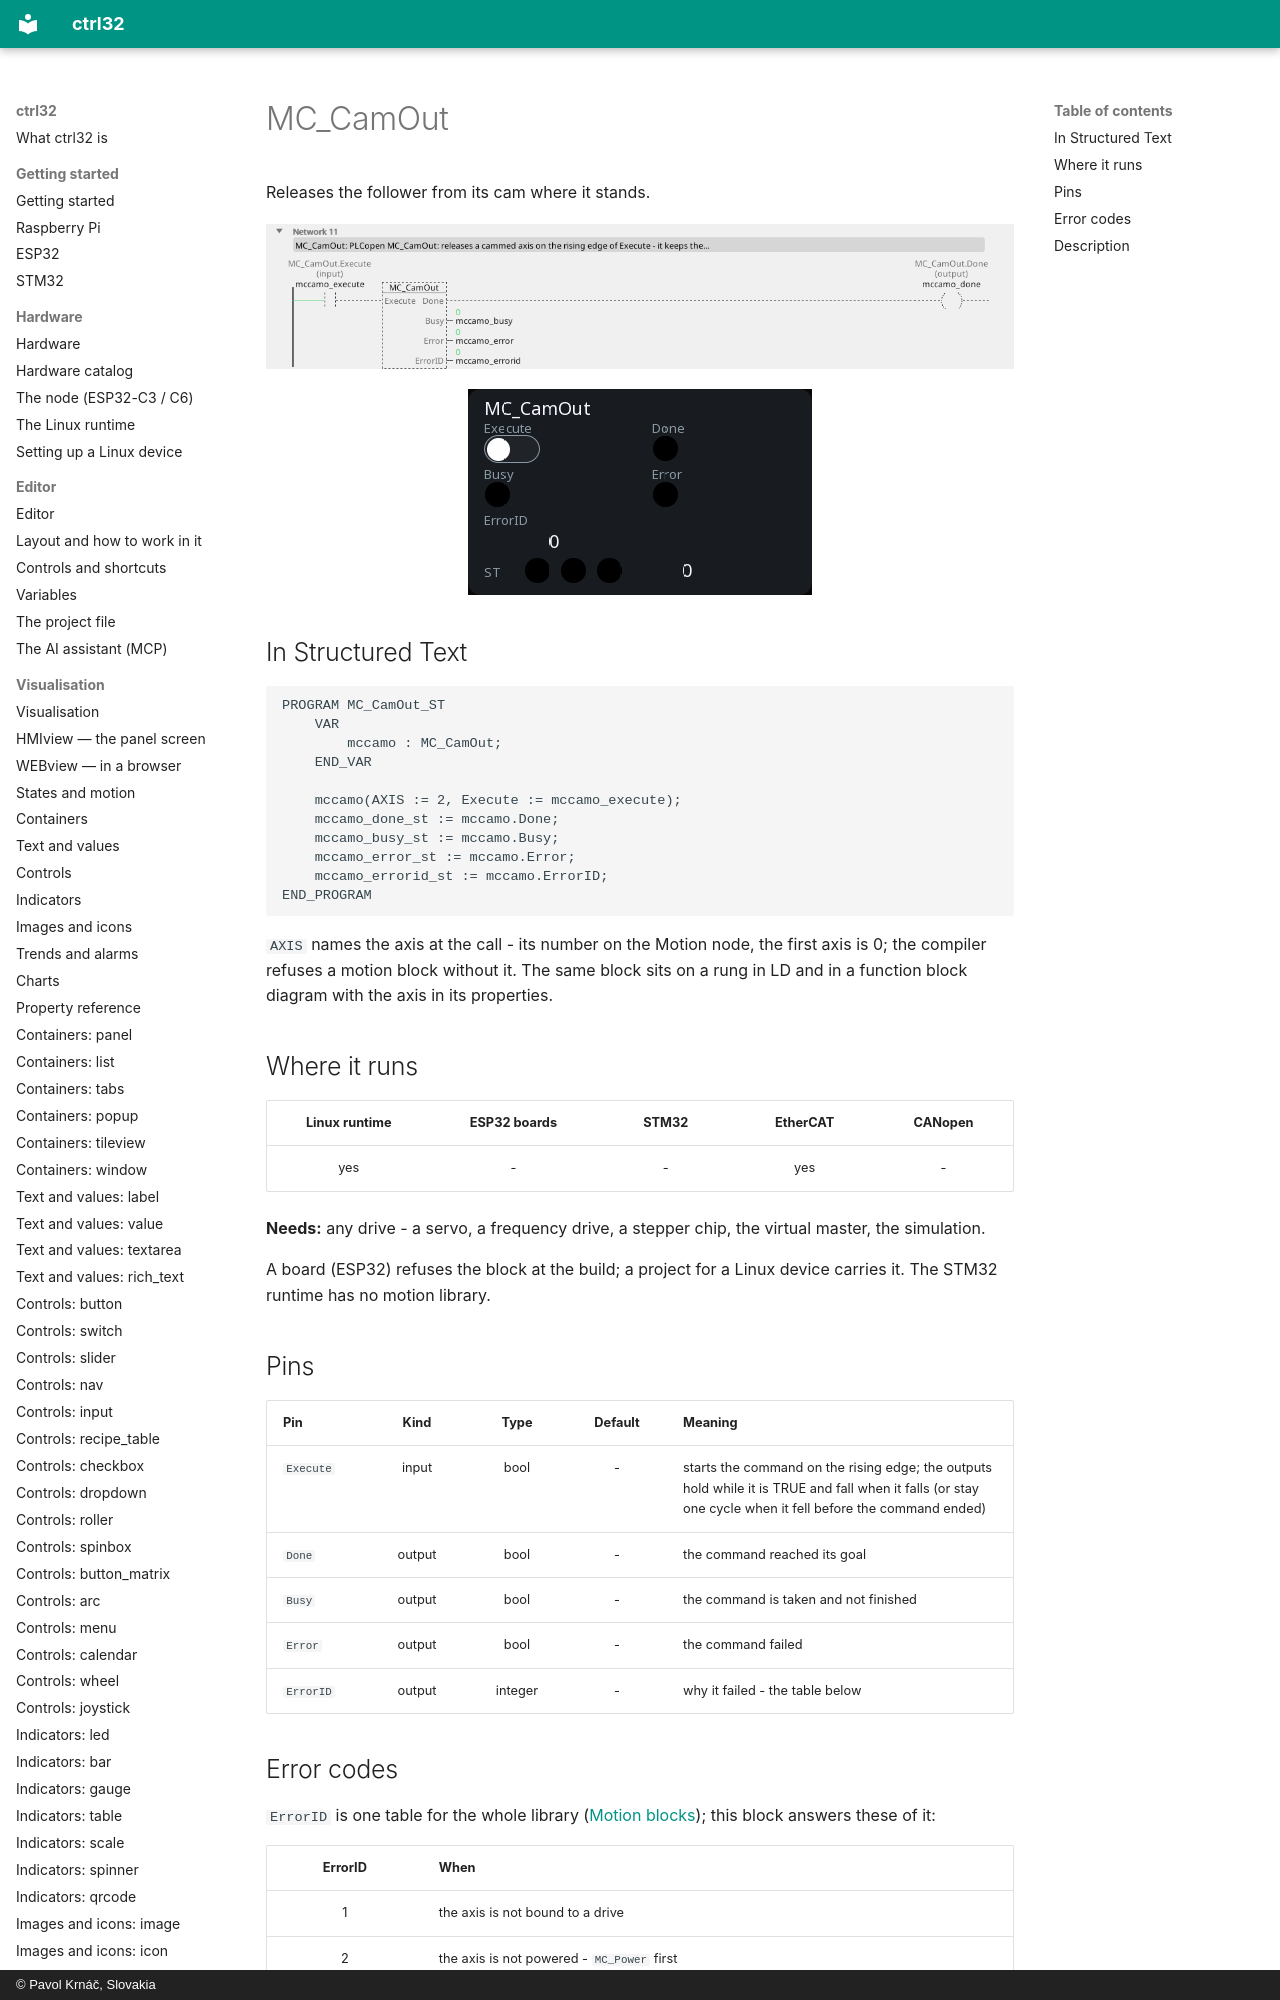

repository: ctrl32/docs · page: mc-camout/index.html · generator: mkdocs · copyright: © Pavol Krnáč, Slovakia

---
image: img/blk-mccamo-ld.webp
image_alt: "MC_CamOut on a rung of a ladder program"
---

# MC_CamOut

Releases the follower from its cam where it stands.

![MC_CamOut on a rung](img/blk-mccamo-ld.webp){: .sb-center}

![MC_CamOut on a WEBview screen](img/blk-mccamo-web.webp){: .sb-center}
